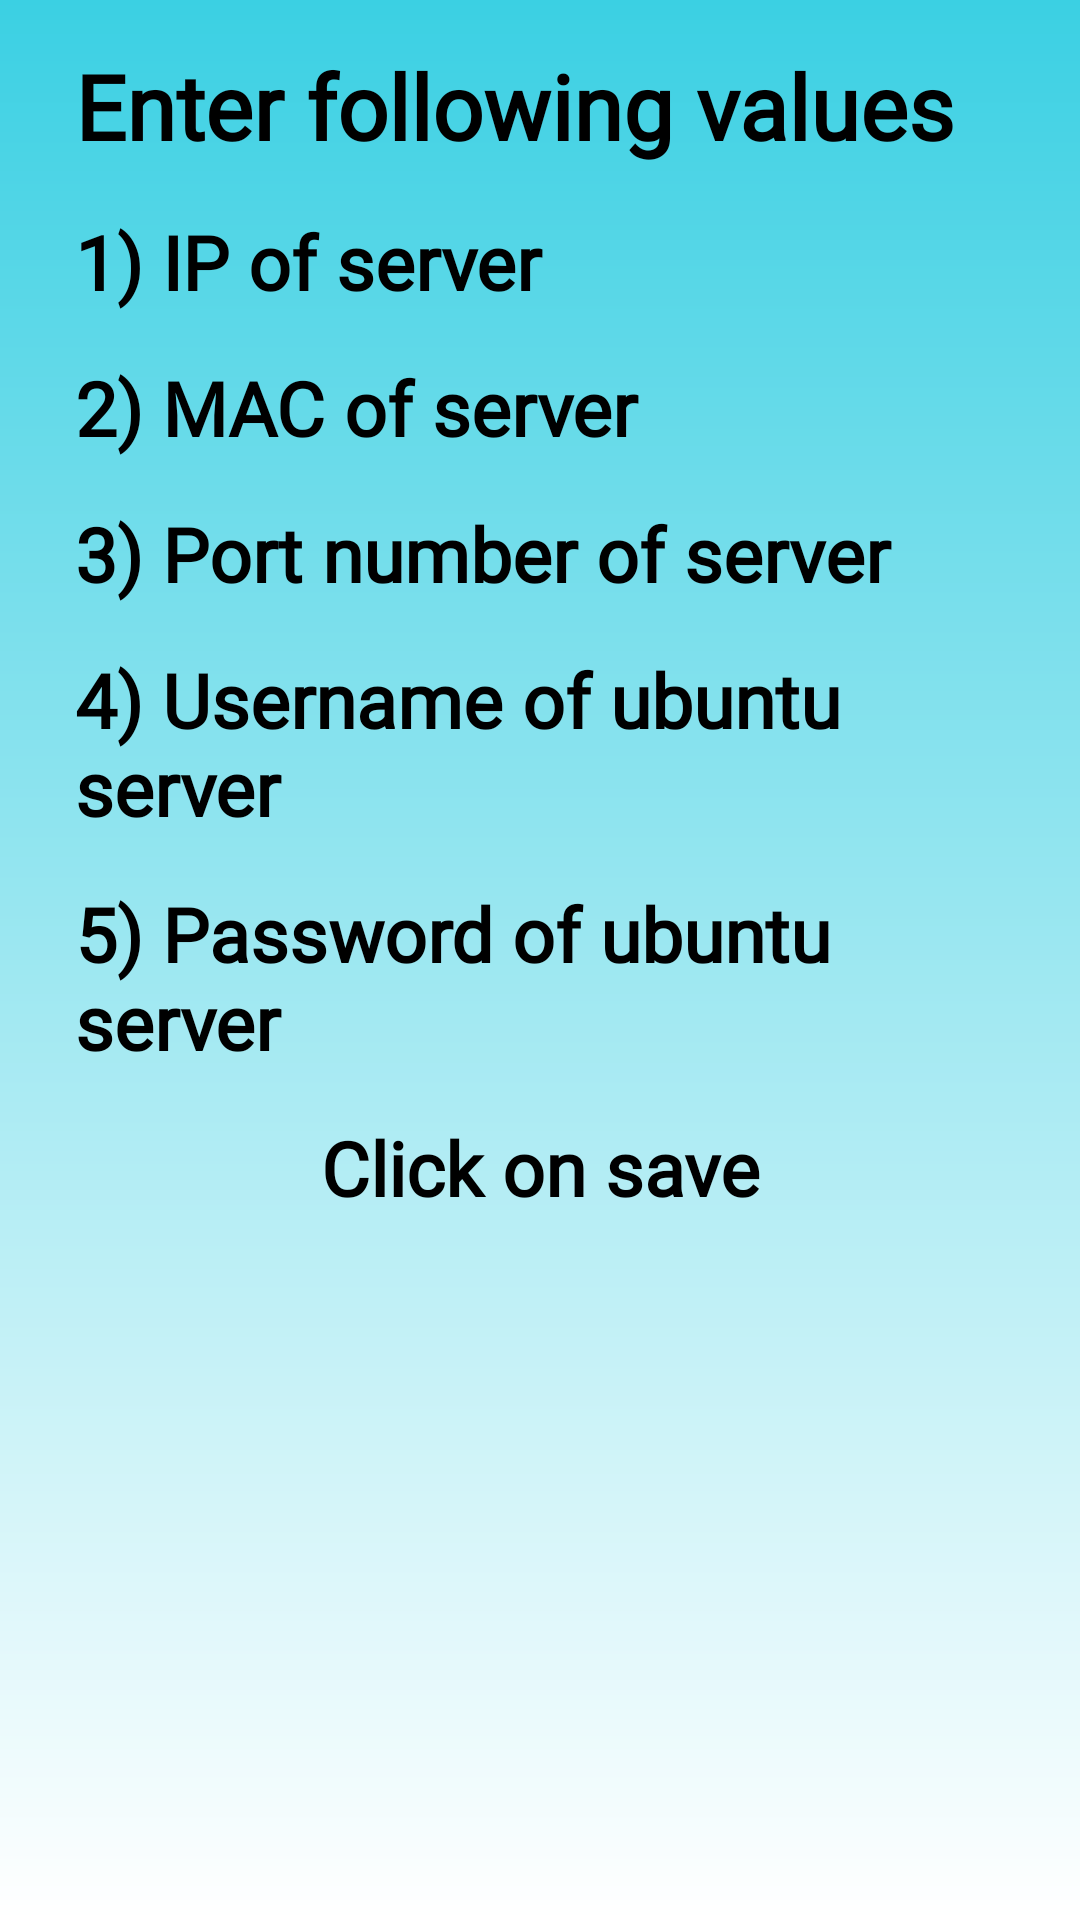

This screen was rendered from an Android layout file. Write that file and the resources it references.
<!-- AndroidManifest.xml: application theme Theme.SecureServer -->
<!-- res/layout/intro_three.xml -->
<?xml version="1.0" encoding="utf-8"?>
<LinearLayout xmlns:android="http://schemas.android.com/apk/res/android"
    android:layout_width="match_parent"
    android:layout_height="match_parent"
    android:orientation="vertical"
    android:background="@drawable/background">


    <LinearLayout
        android:layout_width="match_parent"
        android:layout_height="0dp"
        android:layout_weight="0.5"
        android:orientation="vertical">

        <TextView
            android:layout_width="match_parent"
            android:layout_height="wrap_content"
            android:text="Enter following values"
            android:textColor="@color/black"
            android:gravity="start|top"
            android:textSize="30dp"
            android:textStyle="bold"
            android:layout_marginEnd="25sp"
            android:layout_marginStart="25dp"
            android:layout_marginTop="15dp"
            android:fontFamily="@font/poppins"
            />
        <TextView
            android:layout_width="match_parent"
            android:layout_height="wrap_content"
            android:text="1) IP of server"
            android:textColor="@color/black"
            android:gravity="start|top"
            android:textSize="25dp"
            android:textStyle="bold"
            android:layout_marginEnd="25sp"
            android:layout_marginStart="25dp"
            android:layout_marginTop="15dp"
            android:fontFamily="@font/poppins"
            />
        <TextView
            android:layout_width="match_parent"
            android:layout_height="wrap_content"
            android:text="2) MAC of server"
            android:textColor="@color/black"
            android:gravity="start|top"
            android:textSize="25dp"
            android:textStyle="bold"
            android:layout_marginEnd="25sp"
            android:layout_marginStart="25dp"
            android:layout_marginTop="15dp"
            android:fontFamily="@font/poppins"
            />
        <TextView
            android:layout_width="match_parent"
            android:layout_height="wrap_content"
            android:text="3) Port number of server"
            android:textColor="@color/black"
            android:gravity="start|top"
            android:textSize="25dp"
            android:textStyle="bold"
            android:layout_marginEnd="25sp"
            android:layout_marginStart="25dp"
            android:layout_marginTop="15dp"
            android:fontFamily="@font/poppins"
            />
        <TextView
            android:layout_width="match_parent"
            android:layout_height="wrap_content"
            android:text="4) Username of ubuntu server"
            android:textColor="@color/black"
            android:gravity="start|top"
            android:textSize="25dp"
            android:textStyle="bold"
            android:layout_marginEnd="25sp"
            android:layout_marginStart="25dp"
            android:layout_marginTop="15dp"
            android:fontFamily="@font/poppins"
            />
        <TextView
            android:layout_width="match_parent"
            android:layout_height="wrap_content"
            android:text="5) Password of ubuntu server"
            android:textColor="@color/black"
            android:gravity="start|top"
            android:textSize="25dp"
            android:textStyle="bold"
            android:layout_marginEnd="25sp"
            android:layout_marginStart="25dp"
            android:layout_marginTop="15dp"
            android:fontFamily="@font/poppins"
            />
        <TextView
            android:layout_width="match_parent"
            android:layout_height="wrap_content"
            android:text="Click on save"
            android:textColor="@color/black"
            android:gravity="center"
            android:textSize="25dp"
            android:textStyle="bold"
            android:layout_marginEnd="25sp"
            android:layout_marginStart="25dp"
            android:layout_marginTop="15dp"
            android:fontFamily="@font/poppins"
            />



    </LinearLayout>

</LinearLayout>
<!-- resources referenced by this layout -->
<resources>
  <color name="black">#FF000000</color>
  <!-- drawable background (drawable) -->
  <?xml version="1.0" encoding="utf-8"?>
  <shape xmlns:android="http://schemas.android.com/apk/res/android">
  
      <gradient
          android:startColor="@color/sky"
          android:endColor="@color/white"
          android:angle="120"/>
  
  </shape>
  <style name="Theme.SecureServer" parent="Base.Theme.SecureServer" />
  <color name="sky">#3BD0E3</color>
  <color name="white">#FFFFFFFF</color>
  <style name="Base.Theme.SecureServer" parent="Theme.Material3.DayNight.NoActionBar">
          <item name="colorPrimary">@color/black</item>
          <item name="colorPrimaryDark">@color/white</item>
          <item name="colorSecondary">#0C4470</item>
          <item name="android:statusBarColor">#00000000</item>
      </style>
</resources>
